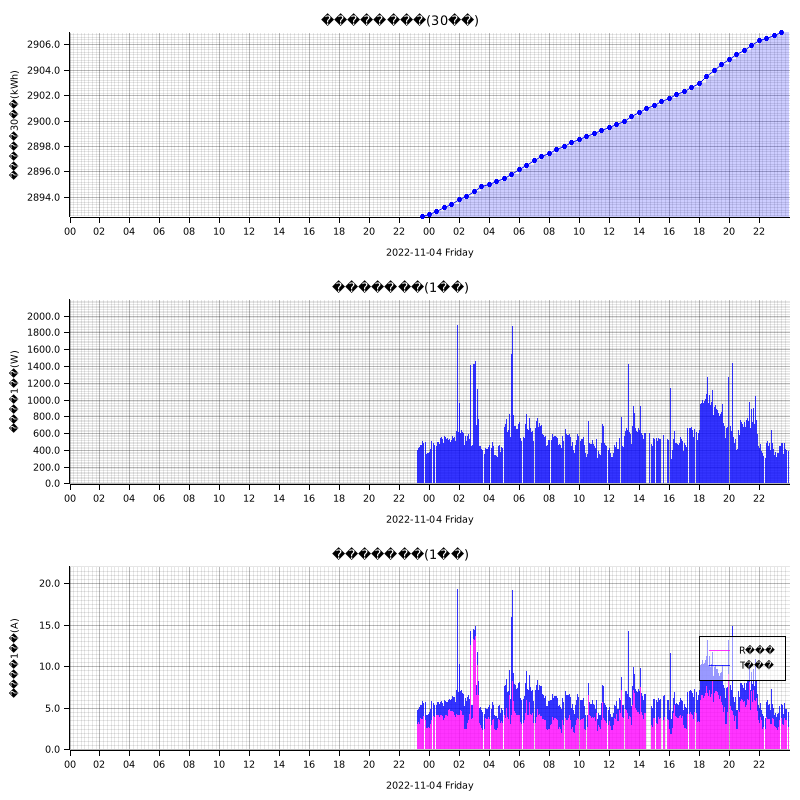

The data file committed next to this chart (first rows):
measured_at, sensor_id, message_id, cumlative_kwh, instant_watt, instant_ampere_R, instant_ampere_T
2022-11-04T23:13:00+09:00, smartmeter, , , 400.0, , 
2022-11-04T23:13:00+09:00, smartmeter, , , , 3.1, 1.6
2022-11-04T23:14:00+09:00, smartmeter, , , 400.0, , 
2022-11-04T23:14:00+09:00, smartmeter, , , , 3.1, 1.6
2022-11-04T23:15:00+09:00, smartmeter, , , 404.0, , 
2022-11-04T23:15:00+09:00, smartmeter, , , , 3.1, 1.6
2022-11-04T23:16:00+09:00, smartmeter, , , 428.0, , 
2022-11-04T23:16:00+09:00, smartmeter, , , , 3.3, 1.6
2022-11-04T23:17:00+09:00, smartmeter, , , 428.0, , 
2022-11-04T23:17:00+09:00, smartmeter, , , , 3.3, 1.6
2022-11-04T23:18:00+09:00, smartmeter, , , 408.0, , 
2022-11-04T23:18:00+09:00, smartmeter, , , , 3.2, 1.6
2022-11-04T23:19:00+09:00, smartmeter, , , 448.0, , 
2022-11-04T23:19:00+09:00, smartmeter, , , , 3.1, 2.0
2022-11-04T23:20:00+09:00, smartmeter, , , 464.0, , 
2022-11-04T23:20:00+09:00, smartmeter, , , , 3.1, 2.1
2022-11-04T23:21:00+09:00, smartmeter, , , 440.0, , 
2022-11-04T23:21:00+09:00, smartmeter, , , , 3.1, 2.0
2022-11-04T23:22:00+09:00, smartmeter, , , 396.0, , 
2022-11-04T23:22:00+09:00, smartmeter, , , , 3.0, 1.6
2022-11-04T23:23:00+09:00, smartmeter, , , 480.0, , 
2022-11-04T23:23:00+09:00, smartmeter, , , , 4.0, 1.6
2022-11-04T23:24:00+09:00, smartmeter, , , 472.0, , 
2022-11-04T23:24:00+09:00, smartmeter, , , , 3.9, 1.6
2022-11-04T23:25:00+09:00, smartmeter, , , 464.0, , 
2022-11-04T23:25:00+09:00, smartmeter, , , , 3.8, 1.6
2022-11-04T23:26:00+09:00, smartmeter, , , 436.0, , 
2022-11-04T23:26:00+09:00, smartmeter, , , , 3.6, 1.6
2022-11-04T23:27:00+09:00, smartmeter, , , 440.0, , 
2022-11-04T23:27:00+09:00, smartmeter, , , , 3.6, 1.6
2022-11-04T23:28:00+09:00, smartmeter, , , 436.0, , 
2022-11-04T23:28:00+09:00, smartmeter, , , , 3.6, 1.6
2022-11-04T23:29:00+09:00, smartmeter, , , 456.0, , 
2022-11-04T23:29:00+09:00, smartmeter, , , , 3.7, 1.6
2022-11-04T23:30:00+09:00, smartmeter, , , 460.0, , 
2022-11-04T23:30:00+09:00, smartmeter, , , , 3.7, 1.6
2022-11-04T23:30:00+09:00, smartmeter, , 2892, , , 
2022-11-04T23:31:00+09:00, smartmeter, , , 460.0, , 
2022-11-04T23:31:00+09:00, smartmeter, , , , 3.8, 1.6
2022-11-04T23:32:00+09:00, smartmeter, , , 488.0, , 
2022-11-04T23:32:00+09:00, smartmeter, , , , 3.7, 2.0
2022-11-04T23:33:00+09:00, smartmeter, , , 512.0, , 
2022-11-04T23:33:00+09:00, smartmeter, , , , 3.7, 2.1
2022-11-04T23:34:00+09:00, smartmeter, , , 472.0, , 
2022-11-04T23:34:00+09:00, smartmeter, , , , 3.7, 1.8
2022-11-04T23:35:00+09:00, smartmeter, , , 456.0, , 
2022-11-04T23:35:00+09:00, smartmeter, , , , 3.8, 1.6
2022-11-04T23:36:00+09:00, smartmeter, , , 460.0, , 
2022-11-04T23:36:00+09:00, smartmeter, , , , 3.8, 1.6
2022-11-04T23:37:00+09:00, smartmeter, , , 484.0, , 
2022-11-04T23:37:00+09:00, smartmeter, , , , 4.0, 1.6
2022-11-04T23:38:00+09:00, smartmeter, , , 472.0, , 
2022-11-04T23:38:00+09:00, smartmeter, , , , 3.8, 1.6
2022-11-04T23:39:00+09:00, smartmeter, , , 448.0, , 
2022-11-04T23:45:00+09:00, smartmeter, , , 496.0, , 
2022-11-04T23:45:00+09:00, smartmeter, , , , 3.6, 2.1
2022-11-04T23:47:00+09:00, smartmeter, , , 488.0, , 
2022-11-04T23:47:00+09:00, smartmeter, , , , 3.8, 1.9
2022-11-04T23:48:00+09:00, smartmeter, , , 356.0, , 
2022-11-04T23:48:00+09:00, smartmeter, , , , 2.6, 1.6
... 2,737 more rows
